34-way image classification set "dataset" from GitHub (RageQuitters/Mahjong); label vocabulary: 1 bam, 1 CHAR, 1 dot, 2 bam, 2 CHAR, 2 dot, 3 bam, 3 CHAR, 3 dot, 4 bam, 4 CHAR, 4 dot, 5 bam, 5 CHAR, 5 dot, 6 bam, 6 CHAR, 6 dot, 7 bam, 7 CHAR, 7 dot, 8 bam, 8 CHAR, 8 dot, 9 bam, 9 CHAR, 9 dot, east wind tile, green dragon tile, north wind tile, red dragon tile, south wind tile, west wind tile, white dragon tile.

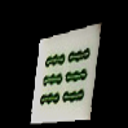
Label: 6 bam

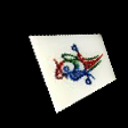
Label: 1 bam

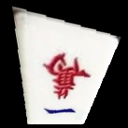
Label: 1 CHAR

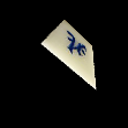
Label: north wind tile

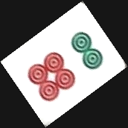
Label: 6 dot

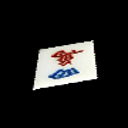
Label: 4 CHAR
